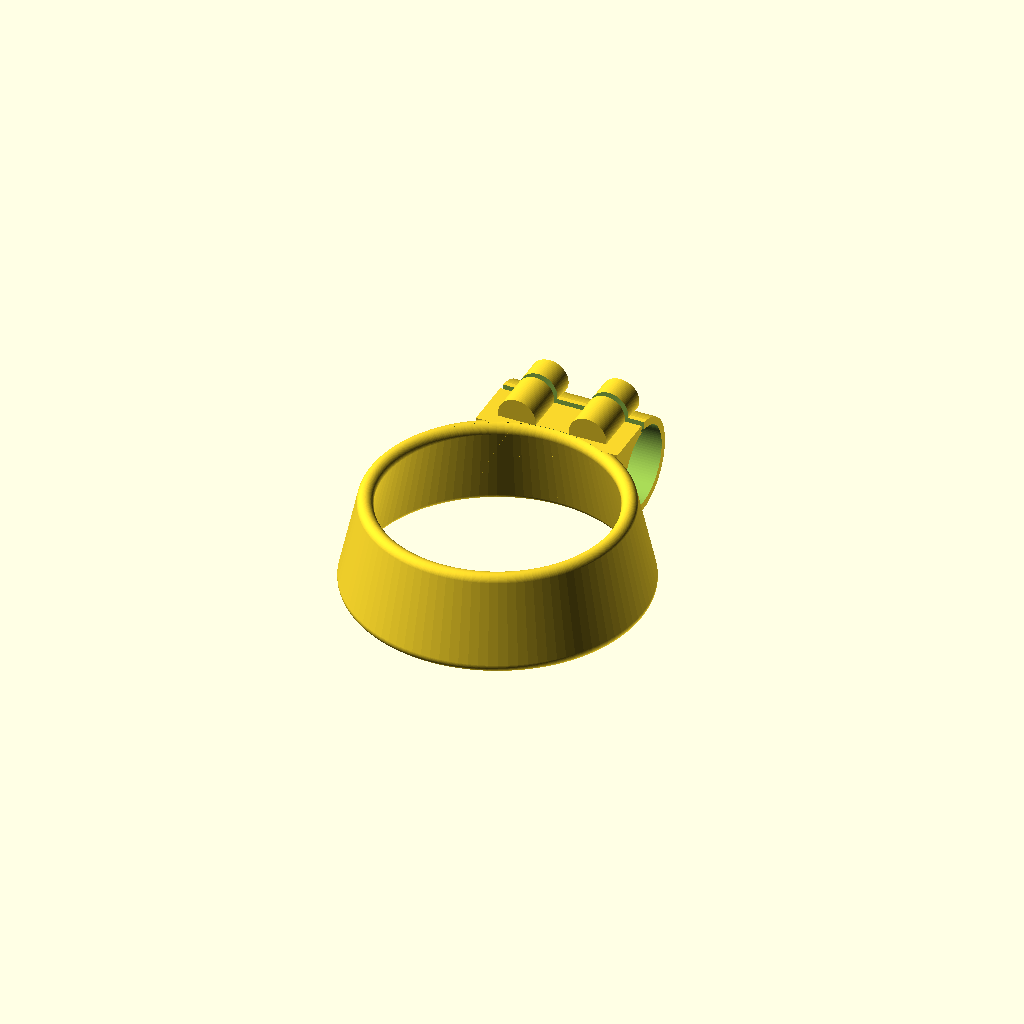
Cell 1: the model at its default parameters.
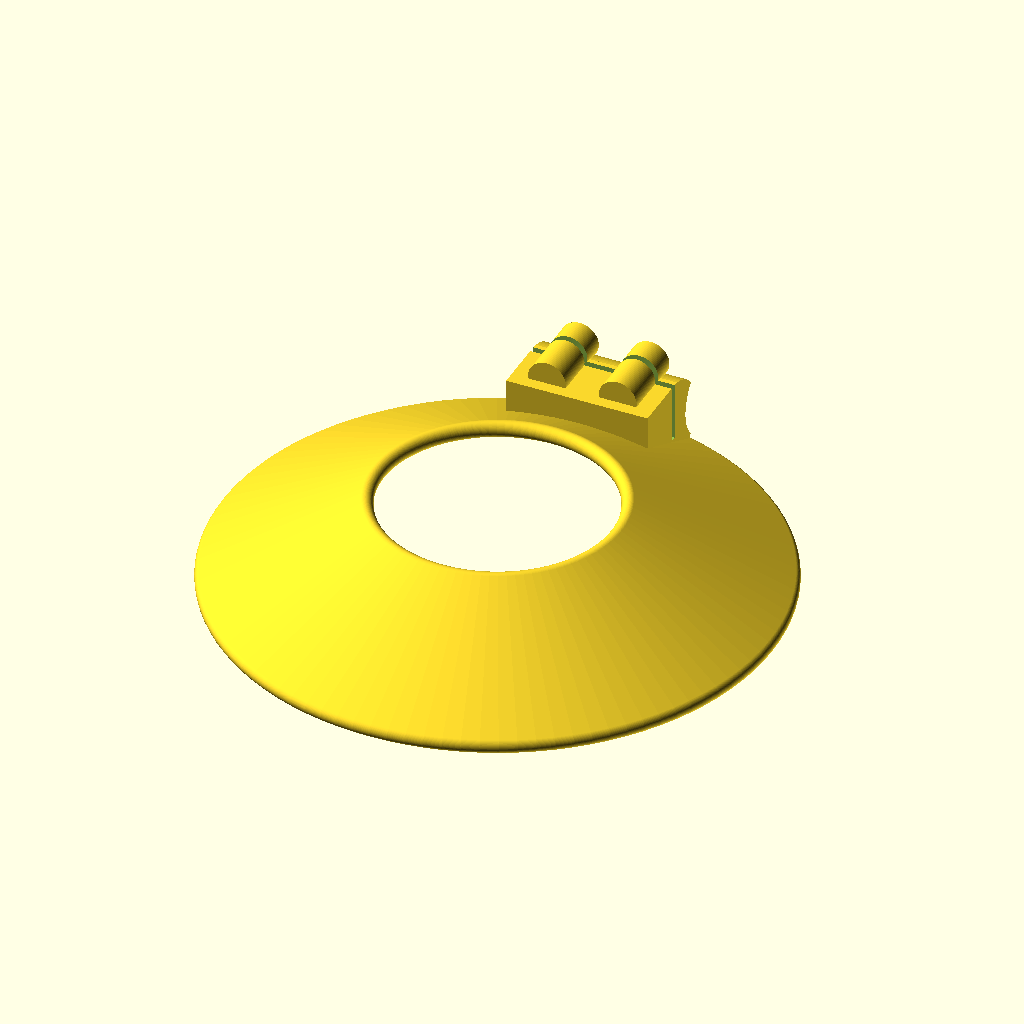
Cell 2: d1 = 165 (everything else at default).
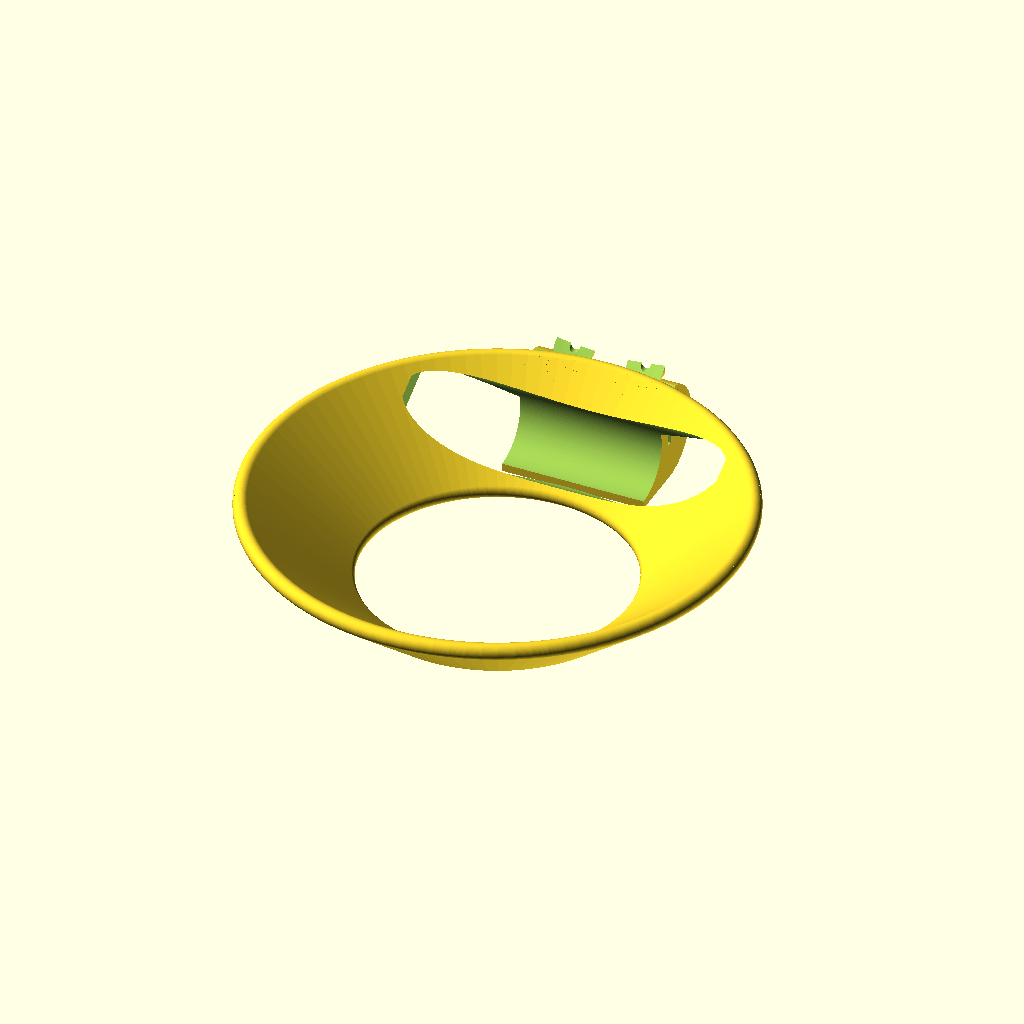
Cell 3 — d2 set to 143, the other parameters unchanged.
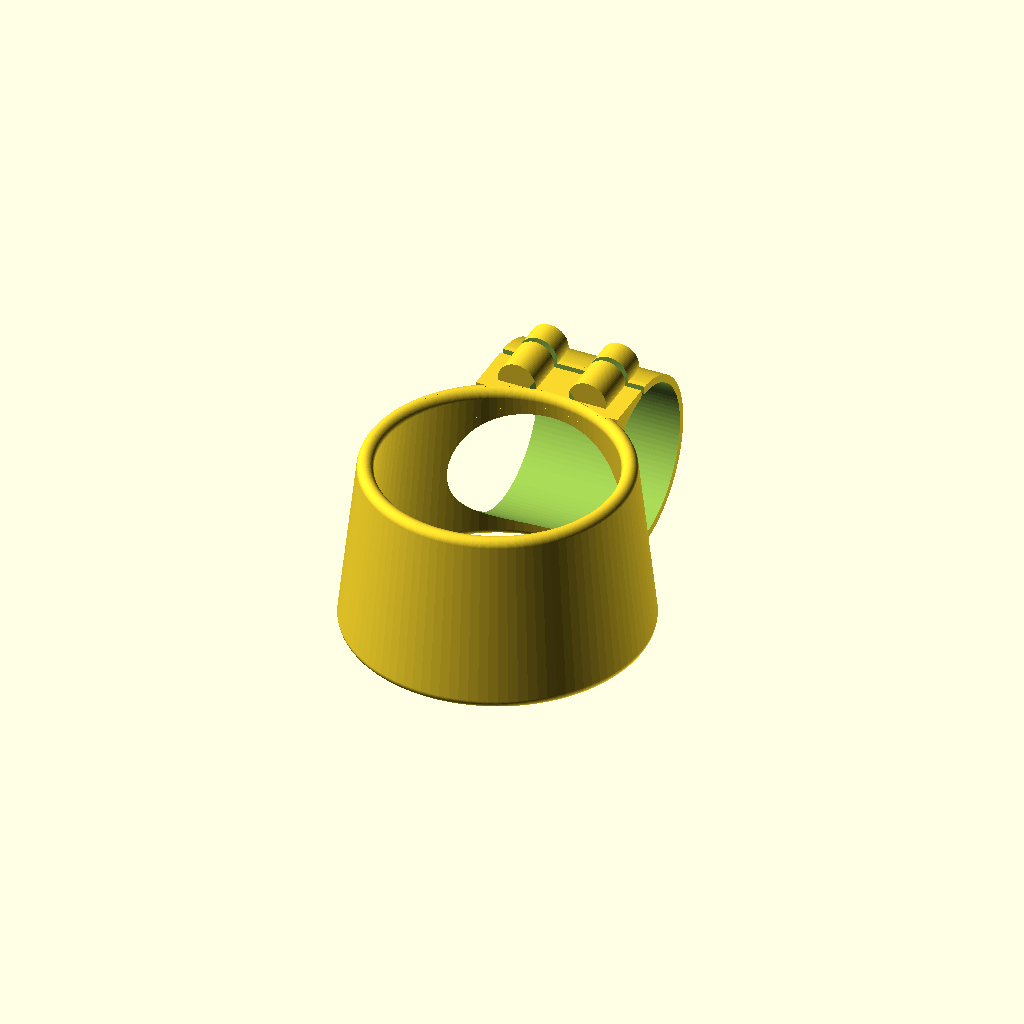
Cell 4 — hd set to 50, the other parameters unchanged.
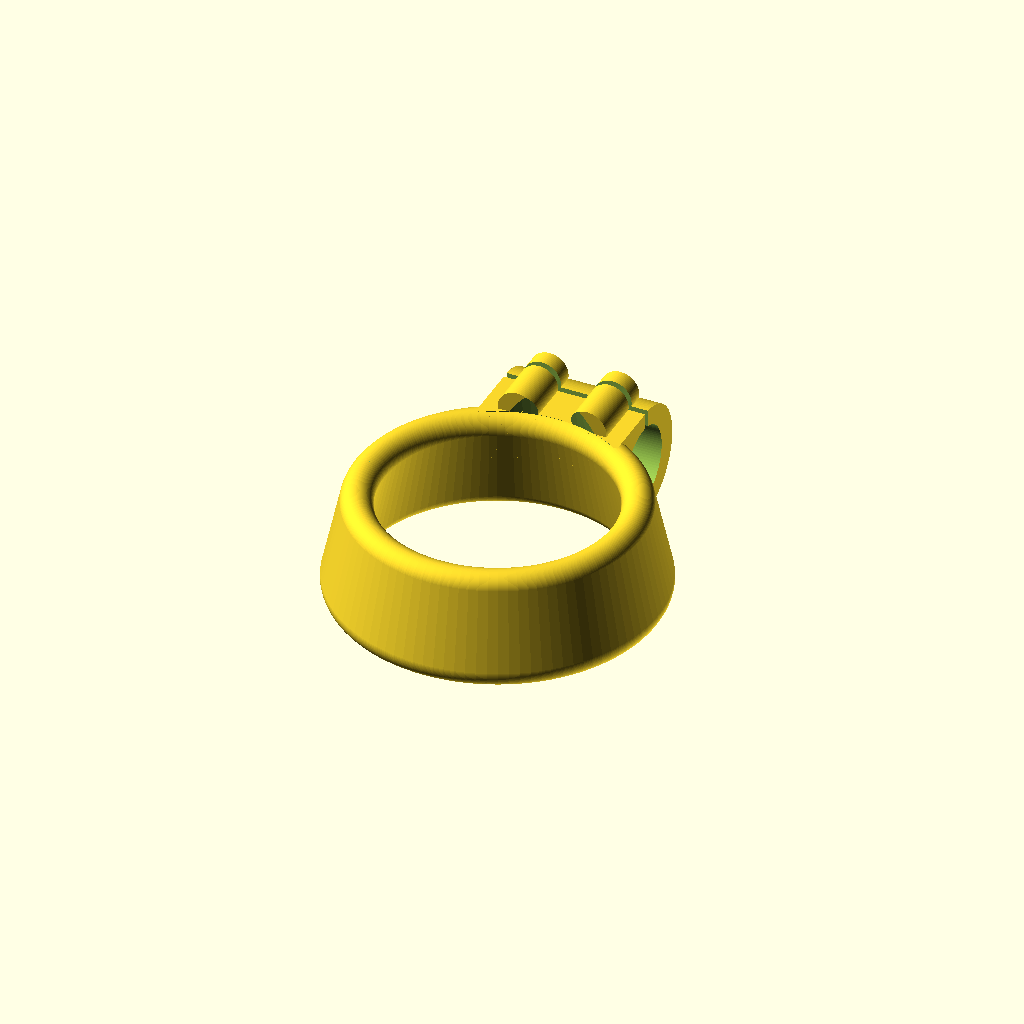
Cell 5 — th set to 10, the other parameters unchanged.
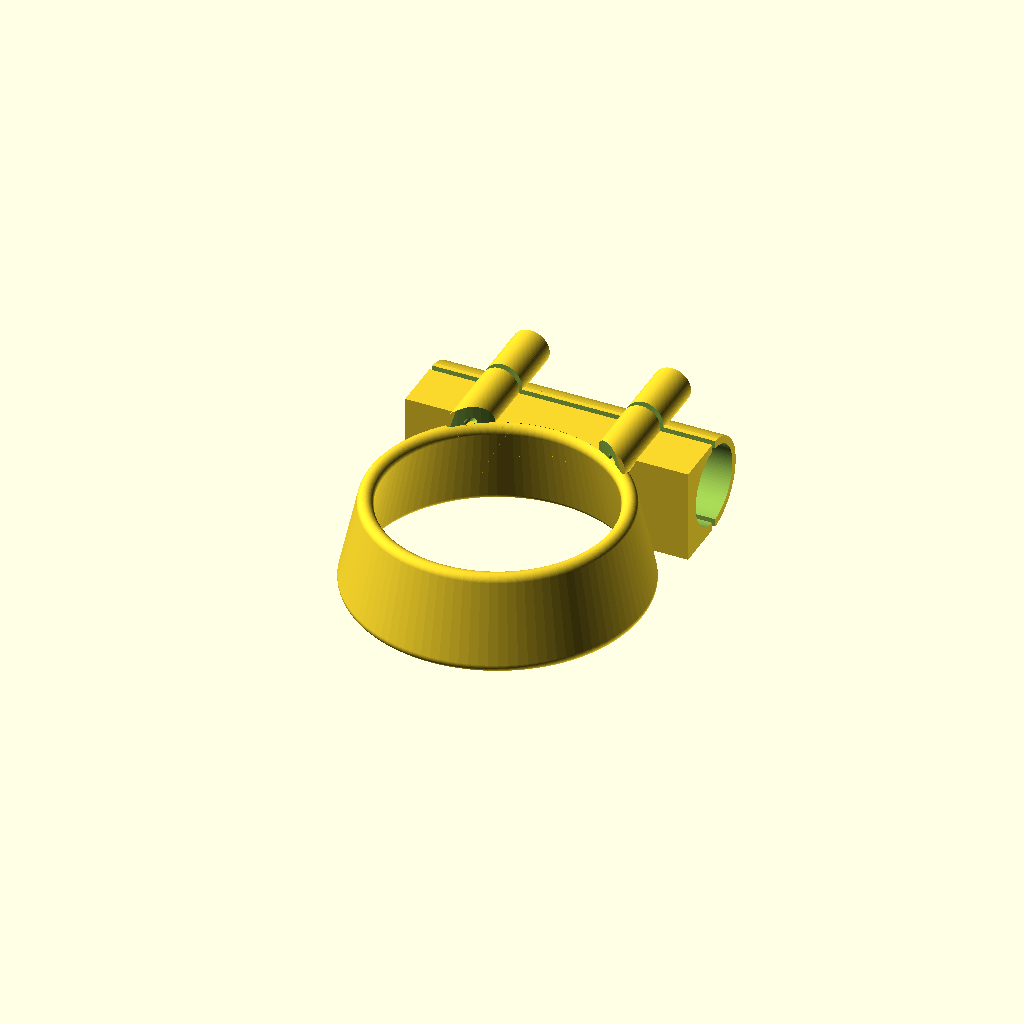
Cell 6 — xo set to 90, the other parameters unchanged.
All cells are drawn from one camera (rotation 55°, 0°, 25°, orthographic, colour scheme Cornfield), so only the parameter changes between them.
The OpenSCAD source (inputs/thingiverse/files/thing-3908062/files/coffee.scad):
/* now with hints for Thingiverse Customiser */

// cup loop top diameter
d1 = 82.5;  

// cup loop bottom diameter
d2 = 71.5;

// handlebar diameter, also height between top and bottom diameters
hd = 25;

// thickness of cup loop
th = 5;

// clamp length 
xo = 45;

// clamp offset 
yo = 10;

// clamp screw hole diameter
sd = 3;

/* [Hidden] */

xr = th/2;
$fn=100;

rotate([0,180,0]) {
  difference() {
    union() {
        
        // cup loop
        rotate_extrude() hull() {
            translate([d1/2+xr,+hd/2,0]) circle(r=xr);
            translate([d2/2+xr,-hd/2,0]) circle(r=xr);
        };

        // clamp
        difference() {
            union() {
                translate([0,d1/4+d2/4+yo+xr,0]) rotate([0,90,0]) cylinder(h=xo,d=hd+xr*2,center=true);        
                translate([0,d1/4+d2/4+5,0]) cube([xo,yo*2,hd+xr*2],center=true);
                translate([-xo/4,d1/4+d2/4+yo,-hd/2-xr-1]) rotate([90,90,0]) cylinder(h=xo/2,d=sd*4,center=true);
                translate([+xo/4,d1/4+d2/4+yo,-hd/2-xr-1]) rotate([90,90,0]) cylinder(h=xo/2,d=sd*4,center=true);
            }
    
            // cup clearance        
            cylinder(d1=d2-(d1-d2)/2+xr*2,d2=d1+(d1-d2)/2+xr*2,h=2*hd,center=true);
            
            // clamp slot
            translate([0,d1/4+d2/4+yo+xr,-20]) cube([xo+2,2,xo+2],center=true);
            
            // 
            translate([-xo/4,d1/4+d2/4+yo+1,-hd/2-xr-1]) rotate([90,90,0]) cylinder(h=xo/2,d=sd,center=true);
            translate([xo/4,d1/4+d2/4+yo+1,-hd/2-xr-1]) rotate([90,90,0]) cylinder(h=xo/2,d=sd,center=true);
    
        }
    }
    
    // bar clearance
    translate([0,d1/2+yo,0]) rotate([0,90,0]) cylinder(d=hd,h=100,center=true);
  }
}
Customizer parameters (derived from the source; name, type, default, range or options):
d1: number, default 82.5
d2: number, default 71.5
hd: number, default 25
th: number, default 5
xo: number, default 45
yo: number, default 10
sd: number, default 3
